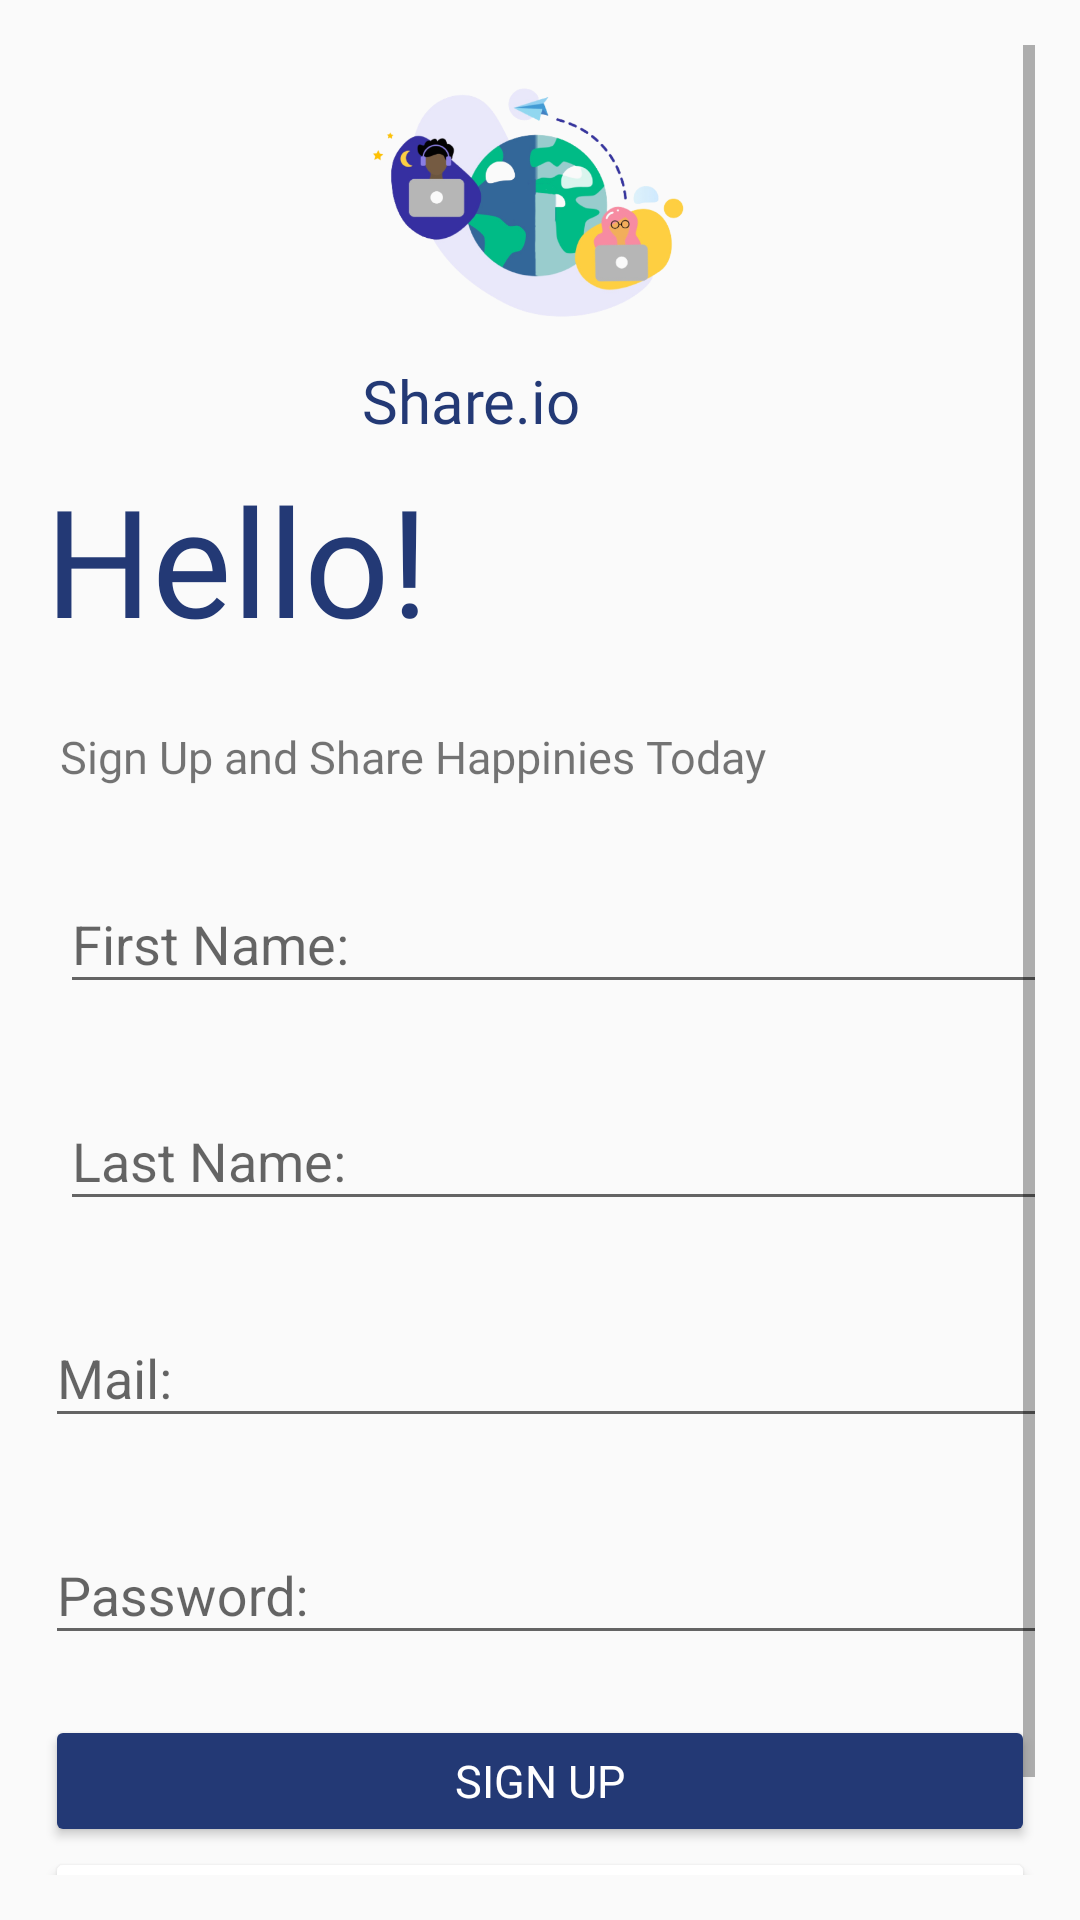

Here is an Android app screen rendered from its layout file. Give the layout XML and the strings, colors and styles it references.
<!-- AndroidManifest.xml: application theme AppTheme -->
<!-- res/layout/sign_up_normal_fragment.xml -->
<?xml version="1.0" encoding="utf-8"?>
<androidx.constraintlayout.widget.ConstraintLayout xmlns:android="http://schemas.android.com/apk/res/android"
    xmlns:app="http://schemas.android.com/apk/res-auto"
    xmlns:tools="http://schemas.android.com/tools"
    android:layout_width="match_parent"
    android:padding="15dp"
    android:layout_height="match_parent">

    <ScrollView
        android:layout_width="match_parent"
        android:layout_height="match_parent"
        app:layout_constraintBottom_toBottomOf="parent"
        app:layout_constraintEnd_toEndOf="parent"
        app:layout_constraintStart_toStartOf="parent"
        app:layout_constraintTop_toTopOf="parent">

        <androidx.constraintlayout.widget.ConstraintLayout
            android:layout_width="match_parent"
            android:layout_height="wrap_content">

            <TextView
                android:id="@+id/textView2"
                android:layout_width="291dp"
                android:layout_height="81dp"
                android:fontFamily="@font/bungee_regular"
                android:text="Hello!"
                android:textColor="@color/colorPrimary"
                android:textSize="50dp"
                app:layout_constraintEnd_toEndOf="parent"
                app:layout_constraintHorizontal_bias="0.0"
                app:layout_constraintStart_toStartOf="parent"
                app:layout_constraintTop_toBottomOf="@+id/textView14" />

            <ImageView
                android:id="@+id/imageView23"
                android:layout_width="122dp"
                android:layout_height="105dp"
                app:layout_constraintEnd_toEndOf="parent"
                app:layout_constraintHorizontal_bias="0.48"
                app:layout_constraintStart_toStartOf="parent"
                app:layout_constraintTop_toTopOf="parent"
                app:srcCompat="@drawable/logoshareio" />

            <TextView
                android:id="@+id/textView14"
                android:layout_width="111dp"
                android:layout_height="33dp"
                android:fontFamily="@font/bungee_regular"
                android:text="Share.io"
                android:textColor="@color/colorPrimary"
                android:textSize="20dp"
                app:layout_constraintEnd_toEndOf="@+id/imageView23"
                app:layout_constraintStart_toStartOf="@+id/imageView23"
                app:layout_constraintTop_toBottomOf="@+id/imageView23" />

            <TextView
                android:id="@+id/textView15"
                android:layout_width="wrap_content"
                android:layout_height="wrap_content"
                android:layout_marginTop="8dp"
                android:fontFamily="@font/tahoma_bold"
                android:text="Sign Up and Share Happinies Today"
                android:textSize="15dp"
                app:layout_constraintEnd_toEndOf="@+id/textView2"
                app:layout_constraintHorizontal_bias="0.09"
                app:layout_constraintStart_toStartOf="@+id/textView2"
                app:layout_constraintTop_toBottomOf="@+id/textView2" />


            <com.google.android.material.textfield.TextInputLayout
                android:id="@+id/textInputLayout5"
                android:layout_width="337dp"
                android:layout_height="wrap_content"
                android:layout_marginTop="20dp"
                android:backgroundTint="@color/colorPrimary"
                app:layout_constraintStart_toStartOf="@+id/textView15"
                app:layout_constraintTop_toBottomOf="@+id/textView15">

                <com.google.android.material.textfield.TextInputEditText
                    android:id="@+id/etSignUpNormalName"
                    android:layout_width="match_parent"
                    android:layout_height="wrap_content"
                    android:hint="First Name:" />
            </com.google.android.material.textfield.TextInputLayout>

            <com.google.android.material.textfield.TextInputLayout
                android:id="@+id/textInputLayout6"
                android:layout_width="337dp"
                android:layout_height="wrap_content"
                android:layout_marginTop="20dp"
                app:layout_constraintStart_toStartOf="@+id/textInputLayout5"
                app:layout_constraintTop_toBottomOf="@+id/textInputLayout5">

                <com.google.android.material.textfield.TextInputEditText
                    android:id="@+id/etSignUpNormalLastName"
                    android:layout_width="match_parent"
                    android:layout_height="wrap_content"
                    android:hint="Last Name:" />
            </com.google.android.material.textfield.TextInputLayout>

            <com.google.android.material.textfield.TextInputLayout
                android:id="@+id/textInputLayout7"
                android:layout_width="337dp"
                android:layout_height="wrap_content"
                android:layout_marginTop="20dp"
                app:layout_constraintStart_toStartOf="parent"
                app:layout_constraintTop_toBottomOf="@+id/textInputLayout6">

                <com.google.android.material.textfield.TextInputEditText
                    android:id="@+id/etSignUpNormalMail"
                    android:layout_width="match_parent"
                    android:layout_height="wrap_content"
                    android:hint="Mail:" />
            </com.google.android.material.textfield.TextInputLayout>

            <com.google.android.material.textfield.TextInputLayout
                android:id="@+id/textInputLayout8"
                android:layout_width="337dp"
                android:layout_height="wrap_content"
                android:layout_marginTop="20dp"
                app:layout_constraintStart_toStartOf="@+id/textInputLayout7"
                app:layout_constraintTop_toBottomOf="@+id/textInputLayout7">

                <com.google.android.material.textfield.TextInputEditText
                    android:id="@+id/etSignUpNormalPassword"
                    android:layout_width="match_parent"
                    android:layout_height="wrap_content"
                    android:hint="Password:"
                    android:inputType="textPassword" />
            </com.google.android.material.textfield.TextInputLayout>

            <Button
                android:id="@+id/btnSignUpNormalRegister"
                android:layout_width="match_parent"
                android:layout_height="44dp"
                android:layout_marginTop="20dp"
                android:backgroundTint="@color/colorPrimary"
                android:text="SIGN UP"
                android:textSize="15dp"
                android:fontFamily="@font/tahoma_bold"
                android:textColor="@color/white"
                app:layout_constraintEnd_toEndOf="@+id/textInputLayout8"
                app:layout_constraintHorizontal_bias="0.496"
                app:layout_constraintStart_toStartOf="@+id/textInputLayout8"
                app:layout_constraintTop_toBottomOf="@+id/textInputLayout8" />

            <Button
                android:id="@+id/btnGoToSignInNormal"
                android:layout_width="match_parent"
                android:layout_height="44dp"
                android:backgroundTint="@color/white"
                android:text="go to sign ın"
                android:textSize="15dp"
                android:fontFamily="@font/tahoma_bold"
                android:textColor="@color/colorPrimary"
                app:layout_constraintBottom_toBottomOf="parent"
                app:layout_constraintEnd_toEndOf="@+id/btnSignUpNormalRegister"
                app:layout_constraintHorizontal_bias="0.0"
                app:layout_constraintStart_toStartOf="@+id/btnSignUpNormalRegister"
                app:layout_constraintTop_toBottomOf="@+id/btnSignUpNormalRegister"
                app:layout_constraintVertical_bias="0.0" />

        </androidx.constraintlayout.widget.ConstraintLayout>
    </ScrollView>





</androidx.constraintlayout.widget.ConstraintLayout>
<!-- resources referenced by this layout -->
<resources>
  <color name="colorPrimary">#233975</color>
  <color name="white">#FFFFFF</color>
  <!-- drawable logoshareio: png bitmap (drawable-hdpi, 43134 bytes) -->
  <style name="AppTheme" parent="Theme.AppCompat.Light.NoActionBar">
          
          <item name="colorPrimary">#233975</item>
          <item name="colorPrimaryDark">#233975</item>
          <item name="colorAccent">@color/colorAccent</item>
      </style>
  <color name="colorAccent">#233975</color>
</resources>
